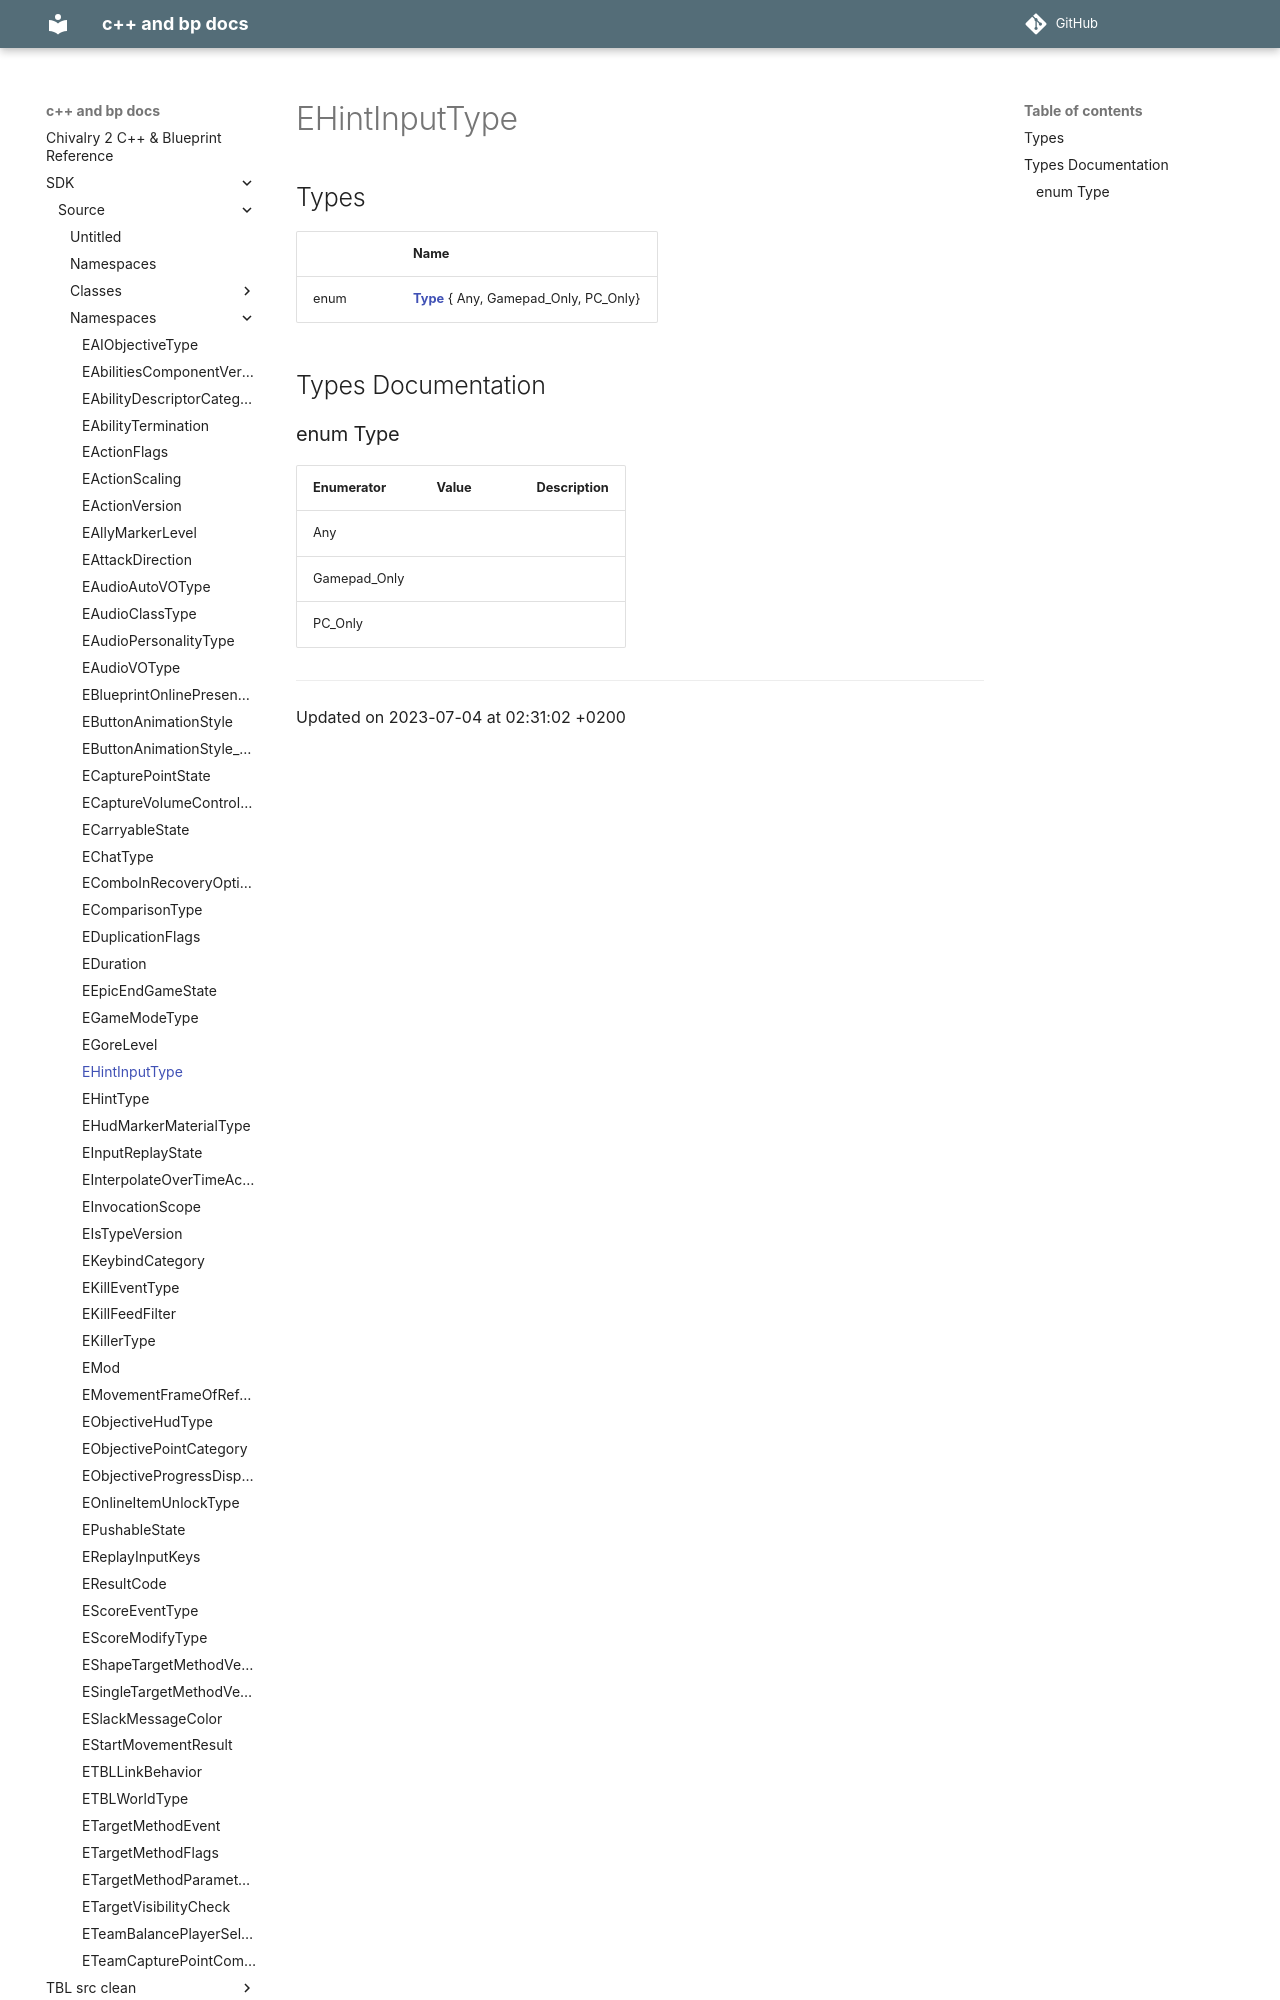

repository: Knutschbert/chiv2-tblcpp-mkdocs-clean · page: SDK/Source/Namespaces/namespaceEHintInputType/index.html · generator: mkdocs

---
title: EHintInputType
type: namespace
aliases: EHintInputType
share: false

---

# EHintInputType



## Types

|                | Name           |
| -------------- | -------------- |
| enum| **[Type](/docs/SDK/Source/Namespaces/namespaceEHintInputType.md#enum-type)** { Any, Gamepad_Only, PC_Only} |

## Types Documentation
